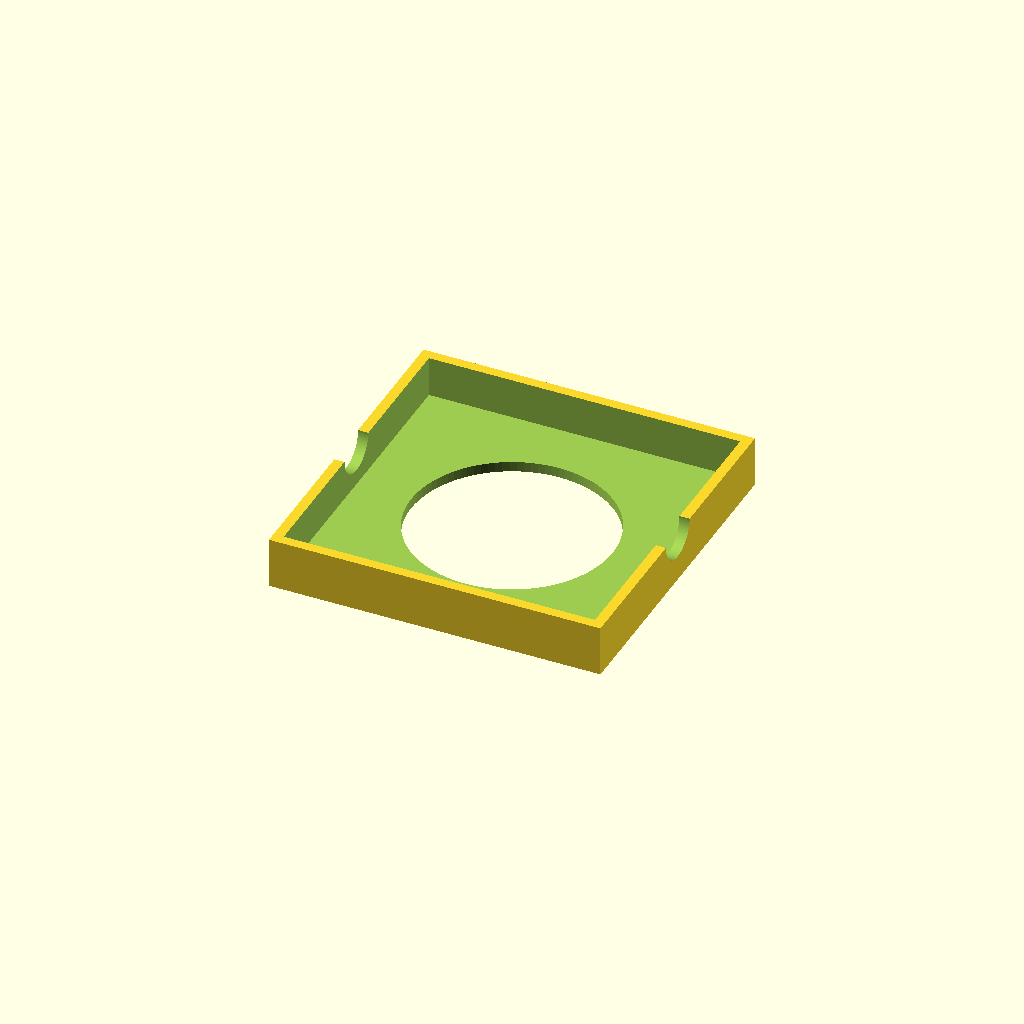
Cell 1: rendered with the file's own defaults.
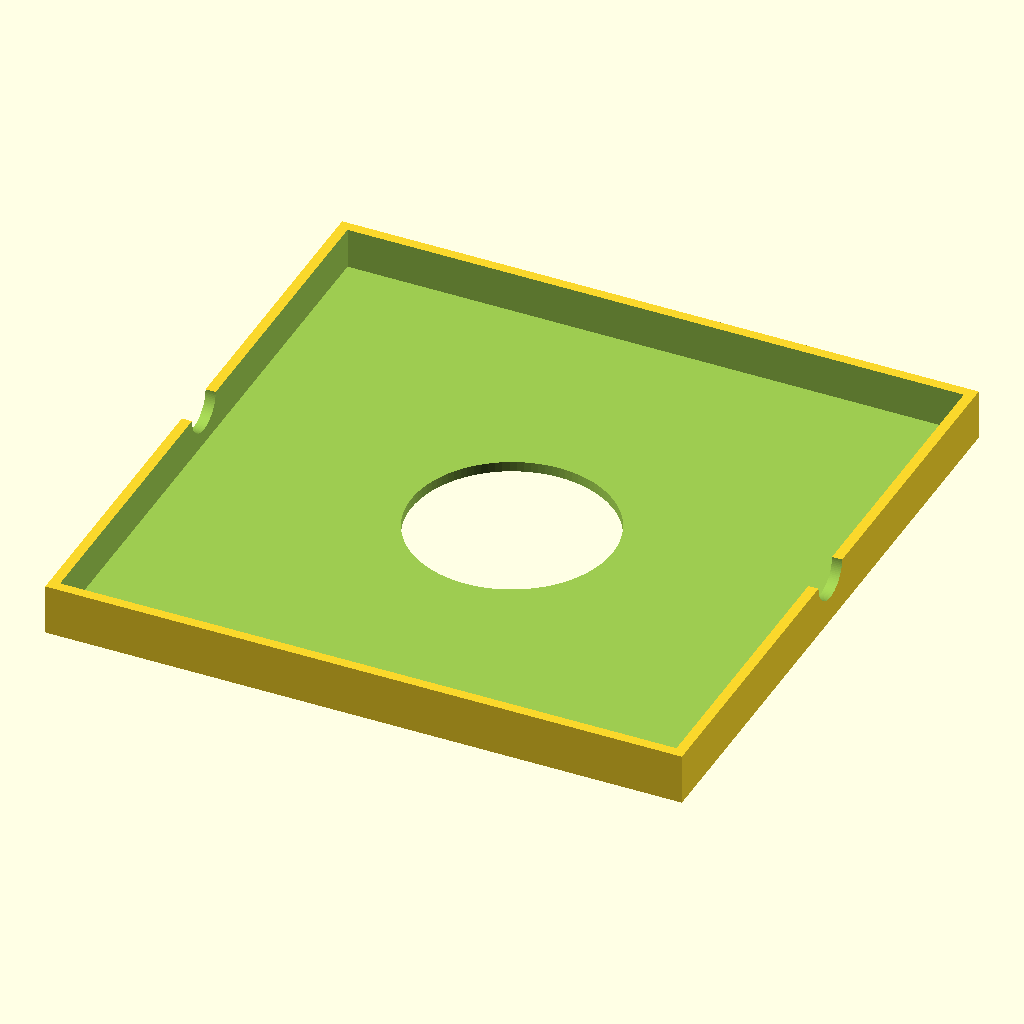
Cell 2: the same model with fan_outer = 120.
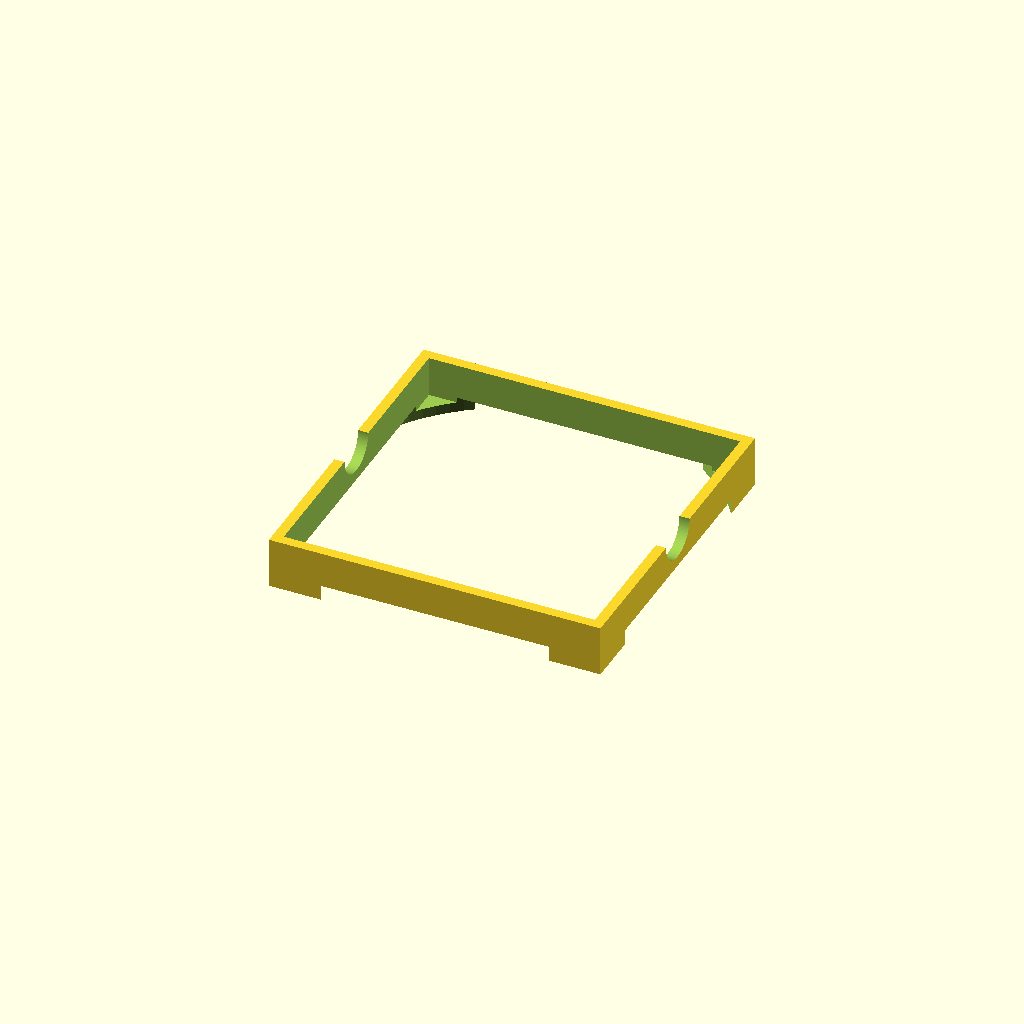
Cell 3: fan_hole = 112 (everything else at default).
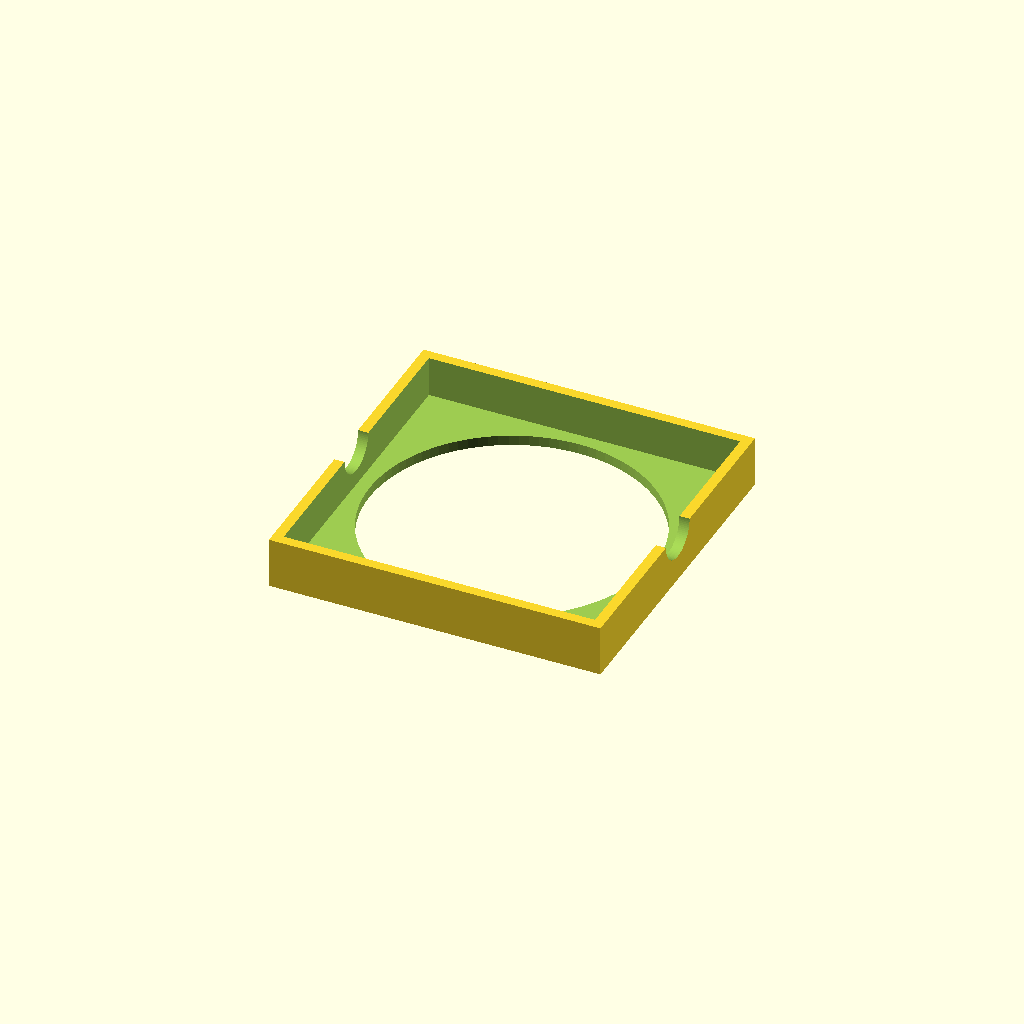
Cell 4: the same model with open_frac = 1.
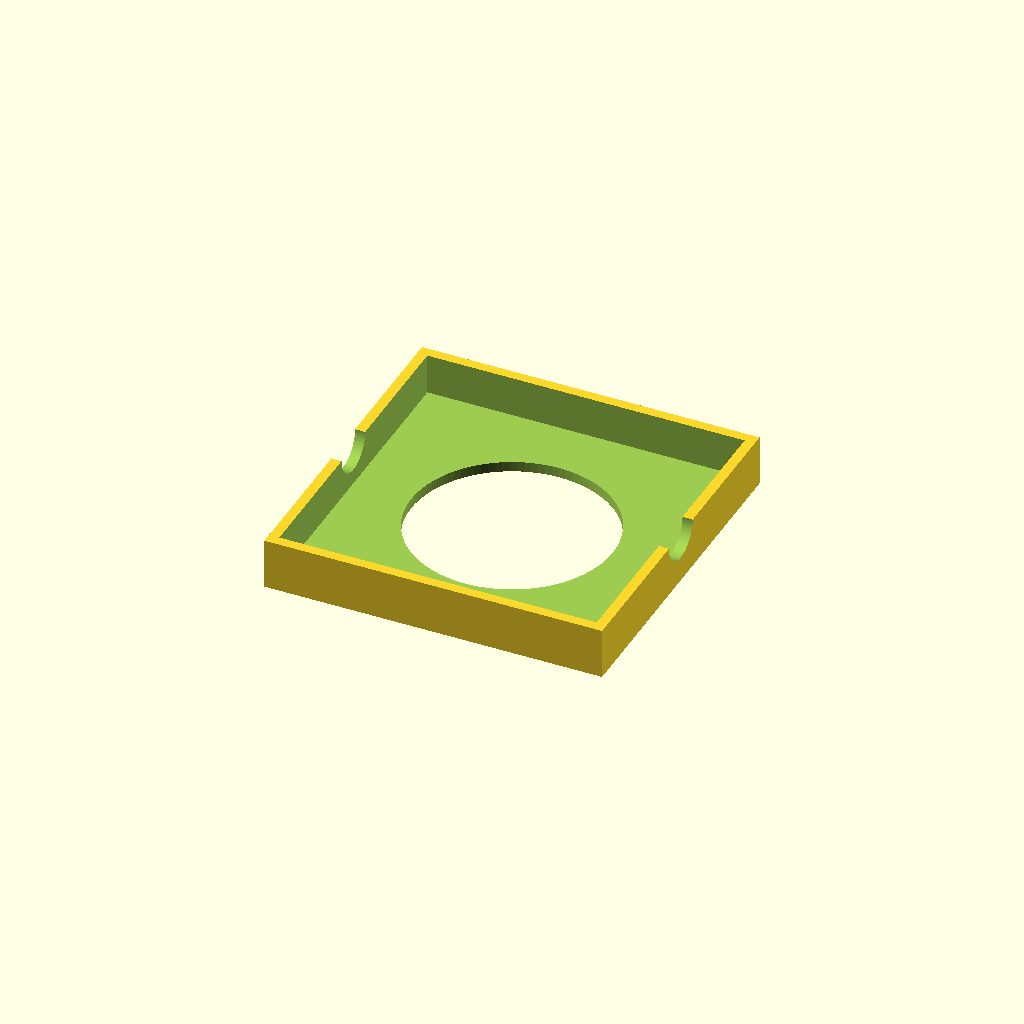
Cell 5: clear = 1.2 (everything else at default).
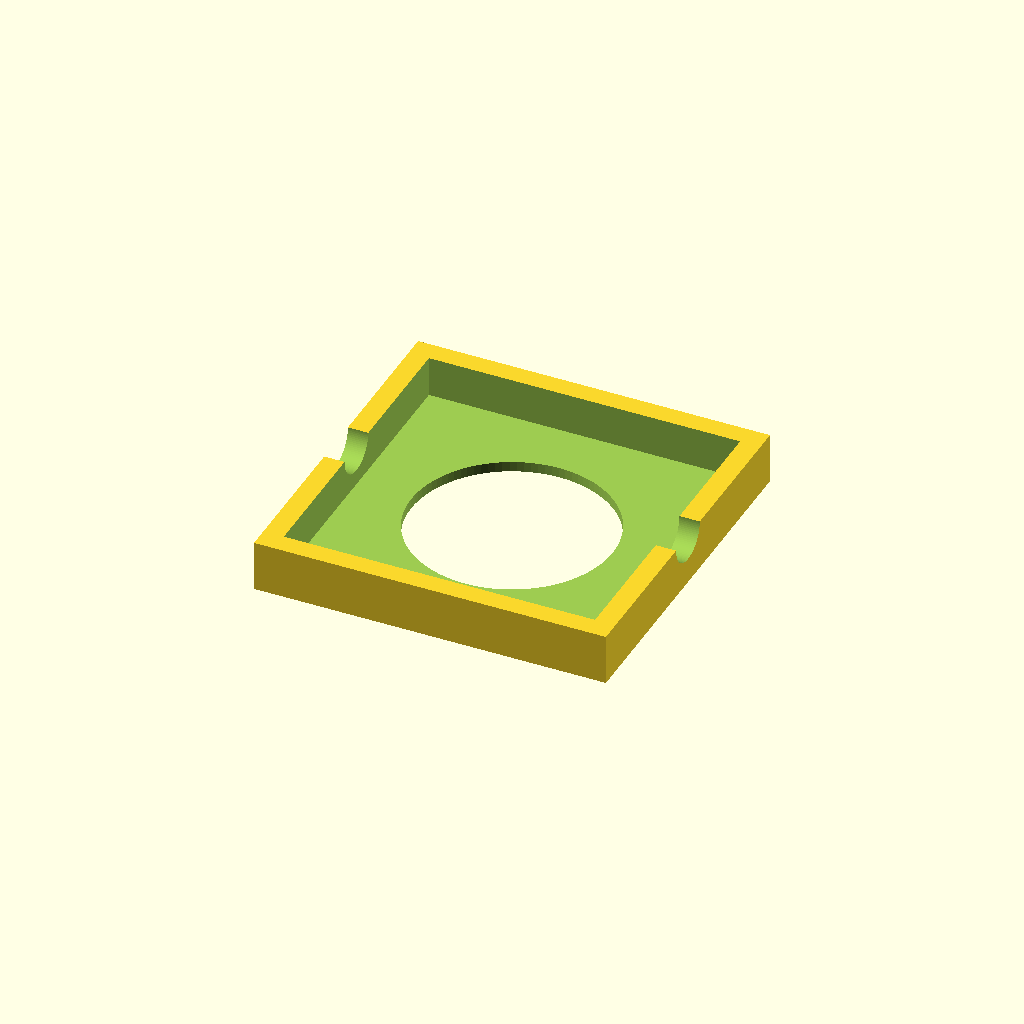
Cell 6: the same model with wall = 4.
One fixed orthographic camera (rotation 55°, 0°, 25°; colour scheme Cornfield) for every cell.
OpenSCAD source file hardware/airflow_plate.scad:
// airflow_plate.scad -- slip-on cap for the QNET-HVACT fan face (fan end ONLY, never the lamp end)
// Print three: open_frac = 1.0 (frame only, for fit check), 0.5 (disturbance / restricted
// airflow), 0.0 (fan-failure emulation). Export: F6 then File > Export > STL.
// Command line:  openscad -D open_frac=0.5 -o plate_50.stl airflow_plate.scad
//
// MEASURE YOUR FAN with calipers first and edit the two numbers below.

fan_outer = 60;    // [mm] outer width of the square fan housing (measure!)
fan_hole  = 56;    // [mm] diameter of the fan blade opening (measure!)
open_frac = 0.5;   // fraction of the blade opening left open (0.0 .. 1.0)

clear  = 0.6;      // [mm] slip-fit clearance per side (increase if too tight)
wall   = 2.0;      // [mm] sleeve wall
depth  = 8;        // [mm] how far the sleeve slides over the fan
face   = 2.0;      // [mm] face plate thickness
$fn    = 96;

inner = fan_outer + 2*clear;
outer = inner + 2*wall;
hole_d = fan_hole * sqrt(open_frac);     // open area = open_frac x blade area

difference() {
    // body: face plate + sleeve
    translate([-outer/2, -outer/2, 0]) cube([outer, outer, face + depth]);
    // sleeve cavity
    translate([-inner/2, -inner/2, face]) cube([inner, inner, depth + 1]);
    // airflow hole
    if (open_frac > 0) translate([0, 0, -1]) cylinder(d = hole_d, h = face + 2);
    // finger notches to pull it off
    for (s = [-1, 1]) translate([s*outer/2, 0, face + depth]) rotate([0, 90, 0])
        cylinder(d = 10, h = 2*wall + 1, center = true);
    // engraved label on the face
    translate([outer/2 - 4, -outer/2 + 4, -0.4]) mirror([1, 0, 0])
        linear_extrude(1) text(str(round(open_frac*100), "%"), size = 5,
                               halign = "left", valign = "bottom");
}
// Material: PETG preferred (PLA is OK at the fan end). Keep every printed part
// at least 5 cm from the lamp. Print face-down, no supports, 0.2 mm layers, 30% infill.
Parameter table extracted from the source (name, type, default, range or options):
fan_outer: number, default 60
fan_hole: number, default 56
open_frac: number, default 0.5
clear: number, default 0.6
wall: number, default 2
depth: number, default 8
face: number, default 2
